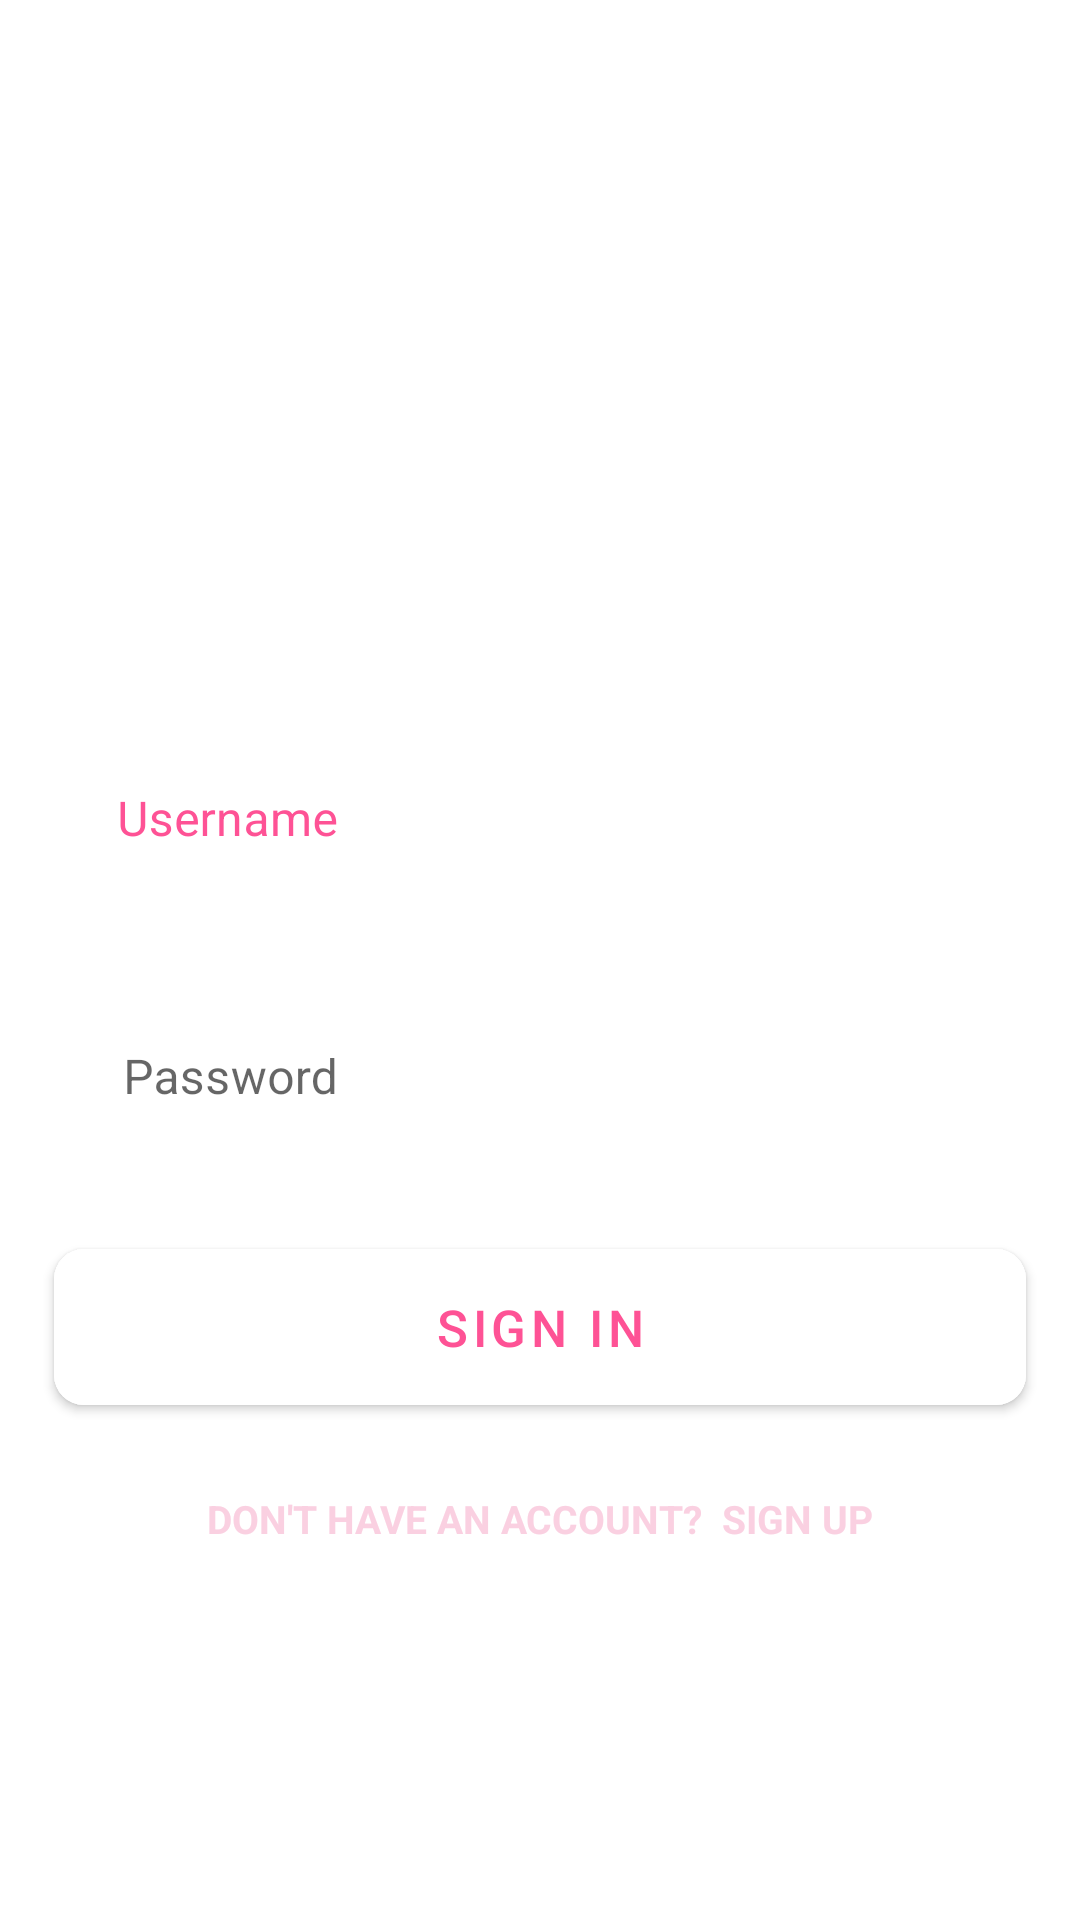

Android layout source for this screen:
<!-- AndroidManifest.xml: application theme AppTheme -->
<!-- res/layout/activity_main.xml -->
<?xml version="1.0" encoding="utf-8"?>
<androidx.constraintlayout.widget.ConstraintLayout xmlns:android="http://schemas.android.com/apk/res/android"
    xmlns:app="http://schemas.android.com/apk/res-auto"
    android:id="@+id/linearLayout"
    android:layout_width="match_parent"
    android:layout_height="match_parent"
    android:background="@drawable/bg">


    <androidx.constraintlayout.widget.ConstraintLayout
        android:id="@+id/constraintLayout3"
        android:layout_width="match_parent"
        android:layout_height="wrap_content"
        app:layout_constraintStart_toStartOf="parent"
        app:layout_constraintTop_toTopOf="parent">


        <LinearLayout
            android:id="@+id/linearLayout3"
            android:layout_width="match_parent"
            android:layout_height="wrap_content"
            android:layout_alignParentTop="true"
            android:gravity="center"
            android:orientation="vertical"
            app:layout_constraintEnd_toEndOf="parent"
            app:layout_constraintHorizontal_bias="1.0"
            app:layout_constraintStart_toStartOf="parent"
            app:layout_constraintTop_toTopOf="parent">

            <TextView
                android:layout_width="wrap_content"
                android:layout_height="wrap_content"
                android:layout_marginTop="50dp"
                android:fontFamily="sans-serif"
                android:text="Sign In"
                android:textAllCaps="false"
                android:textColor="#FFFFFF"
                android:textSize="30sp" />

            <ImageView
                android:layout_width="100dp"
                android:layout_height="130dp"
                android:fontFamily="sans-serif"
                android:src="@drawable/ic_twotone_whatshot_24"
                android:text="SIGN IN"
                android:textColor="#FFFFFF"
                android:textSize="30sp" />


        </LinearLayout>

    </androidx.constraintlayout.widget.ConstraintLayout>


    <LinearLayout
        android:id="@+id/input_group"
        android:layout_width="match_parent"
        android:layout_height="wrap_content"
        android:layout_margin="8dp"
        android:gravity="center"
        android:orientation="vertical"
        app:layout_constraintEnd_toEndOf="parent"
        app:layout_constraintStart_toStartOf="parent"
        app:layout_constraintTop_toBottomOf="@+id/constraintLayout3">

        <LinearLayout
            android:layout_width="match_parent"
            android:layout_height="wrap_content"
            android:layout_margin="8dp"
            android:background="@drawable/cardview">

            <com.google.android.material.textfield.TextInputLayout
                style="@style/Widget.MaterialComponents.TextInputLayout.OutlinedBox"
                android:layout_width="match_parent"
                android:layout_height="52dp"
                android:layout_margin="8dp"
                android:background="@drawable/cardview"
                android:hint="Username"
                android:textColorHint="@color/colorAccent">

                <com.google.android.material.textfield.TextInputEditText
                    android:id="@+id/editTextEmail"
                    android:layout_width="match_parent"
                    android:layout_height="wrap_content"
                    android:autoSizeMaxTextSize="18sp"
                    android:autoSizeMinTextSize="12sp"
                    android:background="@android:color/transparent"
                    android:inputType="textPersonName"
                    android:padding="15dp"
                    android:textSize="16sp" />
            </com.google.android.material.textfield.TextInputLayout>

        </LinearLayout>


        <LinearLayout
            android:layout_width="match_parent"
            android:layout_height="wrap_content"
            android:layout_margin="10dp"
            android:background="@drawable/cardview">

            <com.google.android.material.textfield.TextInputLayout
                style="@style/Widget.MaterialComponents.TextInputLayout.OutlinedBox"
                android:layout_width="match_parent"
                android:layout_height="52dp"
                android:layout_margin="8dp"
                android:background="@drawable/cardview"
                android:hint="Password">

                <com.google.android.material.textfield.TextInputEditText
                    android:id="@+id/editTextPassword"
                    android:layout_width="match_parent"
                    android:layout_height="wrap_content"
                    android:autoSizeMaxTextSize="18sp"
                    android:autoSizeMinTextSize="12sp"
                    android:background="@android:color/transparent"
                    android:inputType="textPassword"
                    android:padding="15dp"
                    android:textSize="16sp" />

            </com.google.android.material.textfield.TextInputLayout>

        </LinearLayout>

        <com.google.android.material.button.MaterialButton
            android:id="@+id/buttonLogin"
            style="@style/Widget.MaterialComponents.Button"
            android:layout_width="match_parent"
            android:layout_height="64dp"
            android:layout_margin="10dp"
            android:backgroundTint="@color/colorPrimary"
            android:text="SIGN IN"
            android:textAllCaps="false"
            android:textColor="#FE5295"
            android:textSize="17sp"
            app:cornerRadius="10dp" />

        <TextView
            android:id="@+id/textViewRegister"
            android:layout_width="wrap_content"
            android:layout_height="52dp"
            android:layout_marginTop="3dp"
            android:fontFamily="sans-serif"
            android:padding="10dp"
            android:text="Don't Have an Account?  Sign Up"
            android:textAllCaps="true"
            android:textColor="#FAD0E1"
            android:textSize="13dp"
            android:textStyle="bold" />


    </LinearLayout>

</androidx.constraintlayout.widget.ConstraintLayout>
<!-- resources referenced by this layout -->
<resources>
  <color name="colorAccent">#FE5295</color>
  <color name="colorPrimary">#fff</color>
  <!-- drawable ic_twotone_whatshot_24 (drawable) -->
  <vector android:height="24dp" android:tint="#FFFFFF"
      android:viewportHeight="24" android:viewportWidth="24"
      android:width="24dp" xmlns:android="http://schemas.android.com/apk/res/android">
      <path android:fillAlpha="0.3"
          android:fillColor="@android:color/white"
          android:pathData="M16.11,6.77c-0.53,2.6 -2.62,4.43 -5.28,4.43 -1.56,0 -2.96,-0.62 -3.97,-1.63C6.3,10.96 6,12.47 6,14c0,3.31 2.69,6 6,6s6,-2.69 6,-6c0,-2.56 -0.66,-5.03 -1.89,-7.23zM11.89,17.99c-1.37,0 -2.49,-1.08 -2.49,-2.42 0,-1.25 0.81,-2.13 2.17,-2.41 1.37,-0.28 2.78,-0.93 3.57,-1.99 0.3,1 0.46,2.05 0.46,3.12 0,2.04 -1.66,3.7 -3.71,3.7z" android:strokeAlpha="0.3"/>
      <path android:fillColor="@android:color/white" android:pathData="M11.57,13.16c-1.36,0.28 -2.17,1.16 -2.17,2.41 0,1.34 1.11,2.42 2.49,2.42 2.05,0 3.71,-1.66 3.71,-3.71 0,-1.07 -0.15,-2.12 -0.46,-3.12 -0.79,1.07 -2.2,1.72 -3.57,2zM13.5,0.67s0.74,2.65 0.74,4.8c0,2.06 -1.35,3.73 -3.41,3.73 -2.07,0 -3.63,-1.67 -3.63,-3.73l0.03,-0.36C5.21,7.51 4,10.62 4,14c0,4.42 3.58,8 8,8s8,-3.58 8,-8C20,8.61 17.41,3.8 13.5,0.67zM12,20c-3.31,0 -6,-2.69 -6,-6 0,-1.53 0.3,-3.04 0.86,-4.43 1.01,1.01 2.41,1.63 3.97,1.63 2.66,0 4.75,-1.83 5.28,-4.43C17.34,8.97 18,11.44 18,14c0,3.31 -2.69,6 -6,6z"/>
  </vector>
  <style name="AppTheme" parent="Theme.MaterialComponents.Light.NoActionBar">
          
          <item name="colorPrimary">@color/colorPrimary</item>
          <item name="colorPrimaryDark">@color/colorPrimaryDark</item>
          <item name="colorAccent">@color/colorAccent</item>
      </style>
  <color name="colorPrimaryDark">#121212</color>
</resources>
